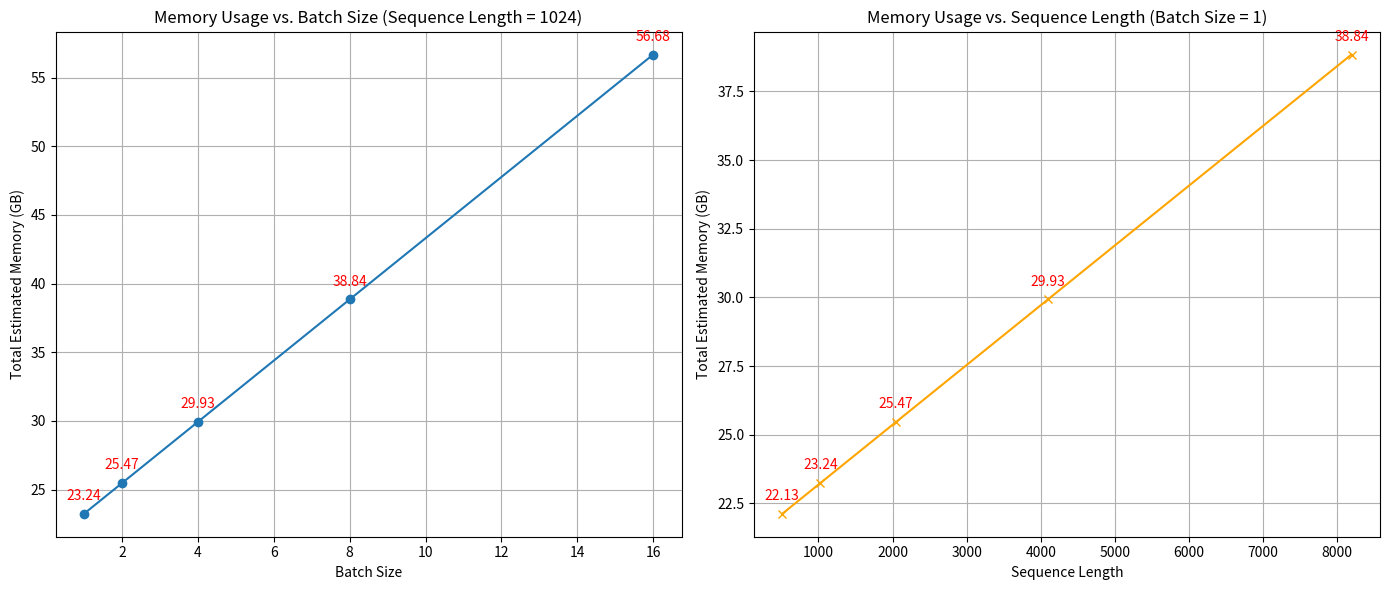

Reproduce this figure in Python.
import numpy as np
import matplotlib.pyplot as plt

# Function to estimate memory usage


def estimate_memory_usage(P, s, b, h, h_ff, L, v, t, d):
    M_static = (6 + 10 / d) * P / t
    M_activation = s * b * h * L * \
        (8 + (8 + 8 * h_ff / h) / t) + 2 * s * b * h + 4 * s * b * v / t
    M_cross_entropy = 6 * s * b * v / t
    total_memory = M_static + M_activation + M_cross_entropy
    bytes_to_gb = 1 / (1024 ** 3)
    return {
        "Static Memory (GB)": M_static * bytes_to_gb,
        "Activations Memory (GB)": M_activation * bytes_to_gb,
        "Cross Entropy Overhead (GB)": M_cross_entropy * bytes_to_gb,
        "Total Estimated Memory (GB)": total_memory * bytes_to_gb
    }


# Define parameters
params = {
    "P": 1.41e9,
    "h": 2048,
    "h_ff": 5440,
    "L": 24,
    "v": 50257,
    "t": 1,
    "d": 1
}

# Calculate memory usage for batch sizes (powers of 2)
batches = [2**i for i in range(5)]  # [1, 2, 4, 8, 16]
results_batch = [estimate_memory_usage(params['P'], 1024, b, params['h'], params['h_ff'],
                                       params['L'], params['v'], params['t'], params['d']) for b in batches]
total_memory_batch = [
    result['Total Estimated Memory (GB)'] for result in results_batch]

# Calculate memory usage for sequence lengths (512 to 8192)
params['b'] = 1  # Fixed batch size
seq_lengths = [2**i * 512 for i in range(5)]  # [512, 1024, ..., 8192]
results_seq = [estimate_memory_usage(params['P'], s, params['b'], params['h'], params['h_ff'],
                                     params['L'], params['v'], params['t'], params['d']) for s in seq_lengths]
total_memory_seq = [
    result['Total Estimated Memory (GB)'] for result in results_seq]

# Create subplots
fig, axs = plt.subplots(1, 2, figsize=(14, 6))

# Subplot for Batch Size
axs[0].plot(batches, total_memory_batch, marker='o', label='Batch Size')
axs[0].set_title('Memory Usage vs. Batch Size (Sequence Length = 1024)')
axs[0].set_xlabel('Batch Size')
axs[0].set_ylabel('Total Estimated Memory (GB)')
axs[0].grid(True)

# Add annotations for batch size plot
for i, txt in enumerate(total_memory_batch):
    axs[0].annotate(f'{txt:.2f}', (batches[i], total_memory_batch[i]),
                    textcoords="offset points", xytext=(0, 10), ha='center', color='red')

# Subplot for Sequence Length
axs[1].plot(seq_lengths, total_memory_seq, marker='x',
            color='orange', label='Sequence Length')
axs[1].set_title('Memory Usage vs. Sequence Length (Batch Size = 1)')
axs[1].set_xlabel('Sequence Length')
axs[1].set_ylabel('Total Estimated Memory (GB)')
axs[1].grid(True)

# Add annotations for sequence length plot
for i, txt in enumerate(total_memory_seq):
    axs[1].annotate(f'{txt:.2f}', (seq_lengths[i], total_memory_seq[i]),
                    textcoords="offset points", xytext=(0, 10), ha='center', color='red')

# Adjust layout and save the figure
plt.tight_layout()
plt.savefig('memory_usage_subplots.png', dpi=300)
plt.show()
